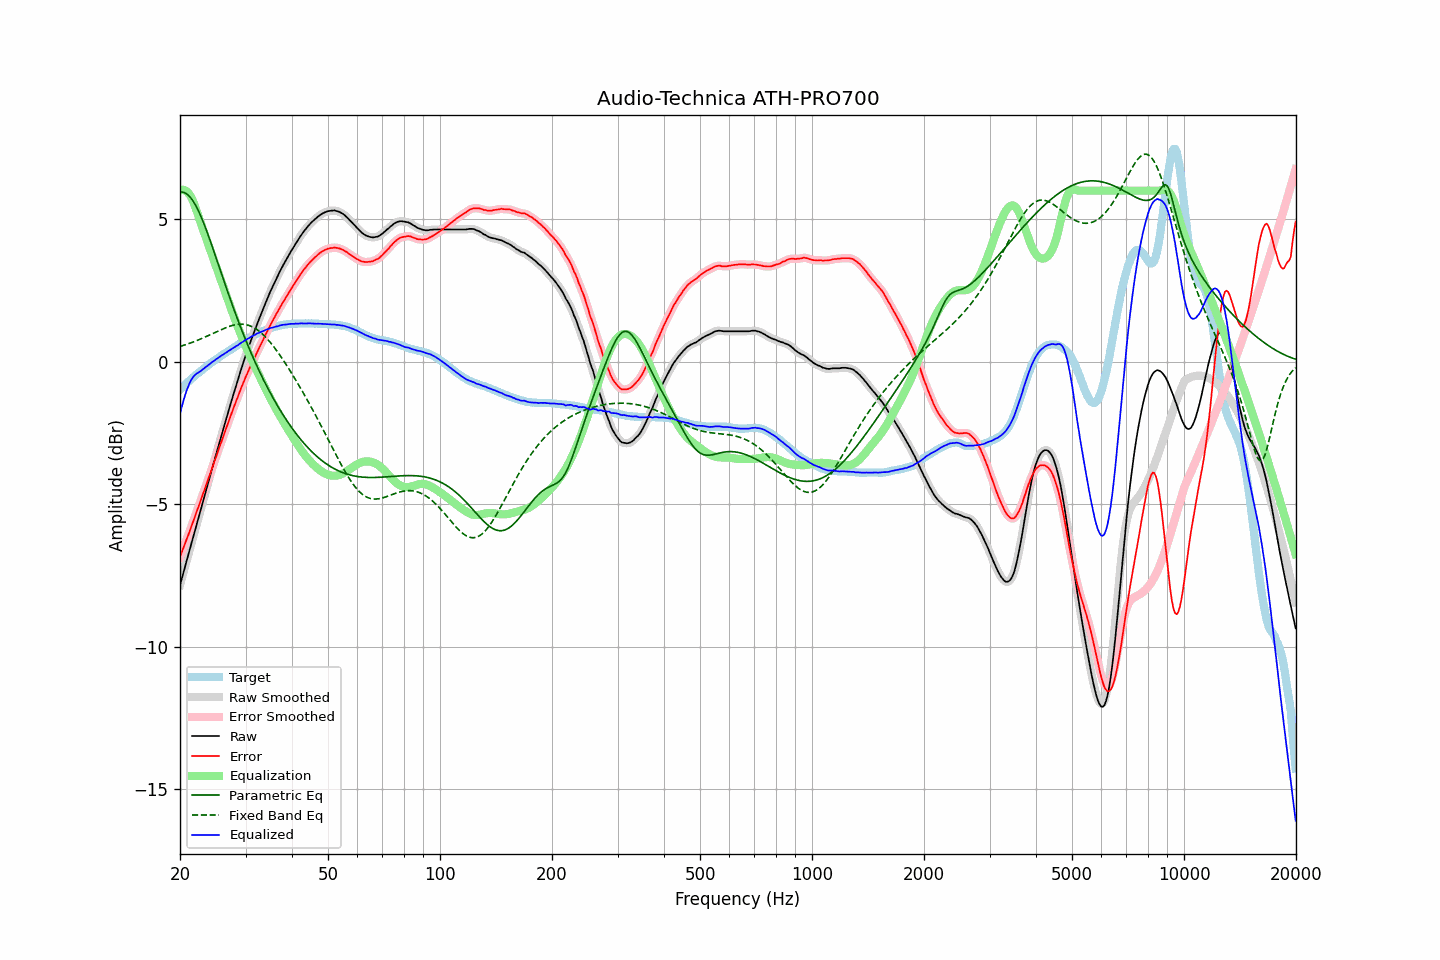

Source data for this figure (header and first rows):
frequency, raw, error, smoothed, error_smoothed, equalization, parametric_eq, fixed_band_eq, equalized_raw, equalized_smoothed, target
20.00, -7.83, -6.85, -7.83, -6.85, 6.00, 5.94, 0.54, -1.83, -1.83, -0.99
20.20, -7.63, -6.70, -7.63, -6.70, 6.03, 5.95, 0.55, -1.61, -1.60, -0.93
20.40, -7.42, -6.54, -7.43, -6.55, 6.03, 5.94, 0.57, -1.39, -1.40, -0.88
20.61, -7.23, -6.41, -7.22, -6.40, 6.01, 5.92, 0.59, -1.21, -1.21, -0.82
20.81, -7.01, -6.24, -7.01, -6.25, 5.98, 5.89, 0.61, -1.03, -1.03, -0.77
21.02, -6.81, -6.10, -6.81, -6.10, 5.93, 5.85, 0.63, -0.88, -0.88, -0.71
21.23, -6.60, -5.94, -6.60, -5.94, 5.86, 5.79, 0.65, -0.75, -0.75, -0.66
21.44, -6.40, -5.79, -6.40, -5.79, 5.77, 5.72, 0.67, -0.63, -0.63, -0.61
21.66, -6.19, -5.64, -6.19, -5.63, 5.65, 5.65, 0.69, -0.55, -0.55, -0.56
21.87, -5.99, -5.48, -5.99, -5.48, 5.51, 5.56, 0.71, -0.48, -0.48, -0.51
22.09, -5.78, -5.32, -5.78, -5.32, 5.35, 5.45, 0.73, -0.43, -0.43, -0.46
22.31, -5.58, -5.17, -5.58, -5.17, 5.18, 5.34, 0.75, -0.40, -0.39, -0.41
22.54, -5.38, -5.00, -5.37, -5.01, 5.01, 5.23, 0.78, -0.36, -0.36, -0.37
22.76, -5.17, -4.85, -5.17, -4.85, 4.85, 5.10, 0.80, -0.32, -0.32, -0.32
22.99, -4.96, -4.68, -4.96, -4.69, 4.69, 4.96, 0.83, -0.28, -0.28, -0.28
23.22, -4.76, -4.53, -4.76, -4.53, 4.53, 4.82, 0.85, -0.23, -0.23, -0.23
23.45, -4.55, -4.36, -4.56, -4.37, 4.37, 4.68, 0.88, -0.18, -0.19, -0.19
23.69, -4.36, -4.21, -4.35, -4.21, 4.21, 4.52, 0.90, -0.15, -0.14, -0.14
23.92, -4.15, -4.05, -4.15, -4.05, 4.05, 4.37, 0.93, -0.10, -0.10, -0.10
24.16, -3.94, -3.89, -3.94, -3.89, 3.89, 4.21, 0.95, -0.05, -0.06, -0.05
24.40, -3.74, -3.73, -3.74, -3.73, 3.73, 4.05, 0.98, -0.01, -0.01, -0.01
24.65, -3.54, -3.57, -3.54, -3.57, 3.57, 3.88, 1.01, 0.02, 0.03, 0.03
24.89, -3.34, -3.41, -3.34, -3.41, 3.41, 3.72, 1.03, 0.07, 0.07, 0.07
25.14, -3.14, -3.25, -3.14, -3.25, 3.25, 3.55, 1.06, 0.11, 0.11, 0.11
25.39, -2.94, -3.08, -2.94, -3.09, 3.09, 3.39, 1.08, 0.15, 0.15, 0.15
25.65, -2.74, -2.93, -2.74, -2.93, 2.93, 3.22, 1.11, 0.18, 0.18, 0.18
25.91, -2.55, -2.77, -2.55, -2.77, 2.77, 3.05, 1.14, 0.22, 0.22, 0.22
26.16, -2.35, -2.61, -2.35, -2.61, 2.61, 2.89, 1.16, 0.26, 0.26, 0.26
26.43, -2.16, -2.45, -2.15, -2.45, 2.45, 2.72, 1.18, 0.29, 0.29, 0.29
26.69, -1.96, -2.29, -1.96, -2.29, 2.29, 2.56, 1.20, 0.33, 0.33, 0.33
26.96, -1.76, -2.14, -1.77, -2.13, 2.13, 2.40, 1.23, 0.37, 0.37, 0.37
27.23, -1.57, -1.97, -1.57, -1.98, 1.98, 2.24, 1.24, 0.40, 0.41, 0.40
27.50, -1.38, -1.82, -1.38, -1.82, 1.82, 2.08, 1.26, 0.44, 0.44, 0.44
27.77, -1.19, -1.67, -1.19, -1.67, 1.67, 1.92, 1.28, 0.48, 0.48, 0.48
28.05, -1.01, -1.52, -1.01, -1.52, 1.52, 1.76, 1.29, 0.51, 0.51, 0.51
28.33, -0.82, -1.37, -0.82, -1.37, 1.37, 1.61, 1.30, 0.55, 0.55, 0.55
28.62, -0.65, -1.23, -0.64, -1.22, 1.22, 1.46, 1.31, 0.58, 0.58, 0.59
28.90, -0.45, -1.08, -0.46, -1.08, 1.08, 1.31, 1.31, 0.63, 0.62, 0.63
29.19, -0.27, -0.93, -0.27, -0.93, 0.93, 1.17, 1.32, 0.66, 0.66, 0.66
29.48, -0.10, -0.80, -0.10, -0.79, 0.79, 1.02, 1.31, 0.69, 0.70, 0.69
29.78, 0.08, -0.66, 0.07, -0.65, 0.66, 0.88, 1.31, 0.73, 0.73, 0.73
30.08, 0.24, -0.52, 0.24, -0.52, 0.52, 0.74, 1.30, 0.77, 0.77, 0.76
30.38, 0.41, -0.39, 0.41, -0.39, 0.39, 0.60, 1.29, 0.80, 0.80, 0.80
30.68, 0.57, -0.26, 0.57, -0.26, 0.27, 0.47, 1.27, 0.83, 0.83, 0.83
30.99, 0.73, -0.14, 0.72, -0.14, 0.14, 0.34, 1.25, 0.87, 0.86, 0.87
31.30, 0.88, -0.02, 0.88, -0.02, 0.02, 0.21, 1.22, 0.89, 0.89, 0.90
31.61, 1.03, 0.10, 1.03, 0.10, -0.10, 0.08, 1.19, 0.93, 0.93, 0.93
31.93, 1.18, 0.22, 1.18, 0.22, -0.22, -0.05, 1.16, 0.95, 0.96, 0.95
32.24, 1.33, 0.35, 1.32, 0.34, -0.34, -0.17, 1.12, 0.99, 0.99, 0.98
32.57, 1.47, 0.45, 1.47, 0.46, -0.46, -0.29, 1.08, 1.01, 1.01, 1.01
32.89, 1.61, 0.57, 1.61, 0.57, -0.57, -0.41, 1.04, 1.03, 1.04, 1.04
33.22, 1.75, 0.69, 1.75, 0.69, -0.69, -0.53, 0.99, 1.06, 1.06, 1.06
33.55, 1.89, 0.80, 1.89, 0.81, -0.81, -0.64, 0.93, 1.08, 1.08, 1.09
33.89, 2.03, 0.92, 2.03, 0.92, -0.92, -0.75, 0.88, 1.11, 1.11, 1.11
34.23, 2.17, 1.04, 2.17, 1.04, -1.04, -0.86, 0.82, 1.13, 1.13, 1.12
34.57, 2.30, 1.15, 2.30, 1.15, -1.15, -0.97, 0.75, 1.15, 1.15, 1.15
34.92, 2.44, 1.27, 2.43, 1.26, -1.26, -1.08, 0.69, 1.18, 1.17, 1.17
35.27, 2.56, 1.37, 2.56, 1.37, -1.37, -1.18, 0.62, 1.19, 1.19, 1.19
35.62, 2.68, 1.47, 2.68, 1.47, -1.47, -1.28, 0.55, 1.20, 1.21, 1.21
35.97, 2.80, 1.57, 2.80, 1.58, -1.58, -1.38, 0.47, 1.22, 1.22, 1.22
... 635 more rows
